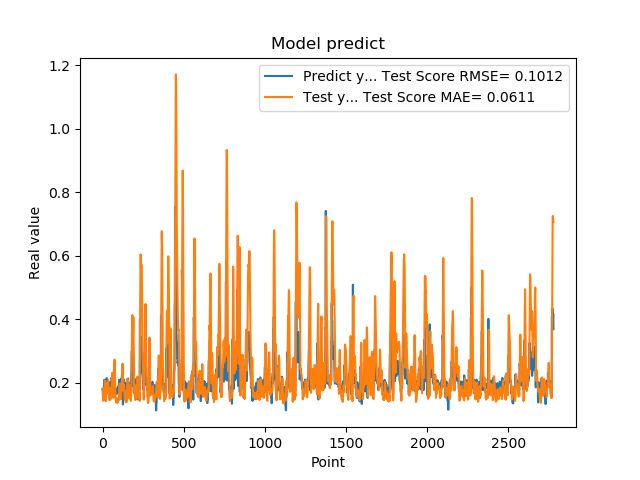

Values plotted in this chart, from the file beside it:
1.779100298881530762e-01, 1.800599103594525685e-01
1.779100298881530762e-01, 1.708139591808908175e-01
1.810636967420578003e-01, 1.600514569124883435e-01
1.810636967420578003e-01, 1.518156528611155909e-01
1.680064052343368530e-01, 1.428382513969665979e-01
1.635809391736984530e-01, 1.437756978062704472e-01
1.635809391736984530e-01, 1.473251548041702719e-01
1.706920862197875977e-01, 1.481353058178899729e-01
1.706920862197875977e-01, 1.466302666060070037e-01
1.916799396276473999e-01, 1.491774198610995028e-01
2.085516005754470825e-01, 1.523926989089580131e-01
2.085516005754470825e-01, 1.676701600742484533e-01
2.058236002922058105e-01, 1.825579751579677057e-01
2.058236002922058105e-01, 1.965925652333826712e-01
1.828240007162094116e-01, 2.060405082410313449e-01
1.857409924268722534e-01, 2.010553412486710823e-01
1.857409924268722534e-01, 1.877790888892334198e-01
1.775099337100982666e-01, 1.750167640342302489e-01
1.775099337100982666e-01, 1.600446256356112817e-01
1.752161234617232999e-01, 1.434069857944615944e-01
1.971126049757004062e-01, 1.414790832825202904e-01
1.971126049757004062e-01, 1.487978092434996680e-01
1.845117062330246249e-01, 1.596591428072769991e-01
1.845117062330246249e-01, 1.631013333762558470e-01
1.984785944223403931e-01, 1.652200323602445453e-01
2.143009155988692960e-01, 1.690748543019280903e-01
2.143009155988692960e-01, 1.825361443173208753e-01
1.841159015893935880e-01, 1.977168102099297053e-01
1.841159015893935880e-01, 2.000717555333184072e-01
2.104043960571289062e-01, 1.961039584751793075e-01
2.032361328601836881e-01, 1.982109793060439218e-01
2.032361328601836881e-01, 1.919049167977479042e-01
2.088565975427627841e-01, 1.897284210972299545e-01
2.088565975427627841e-01, 2.026067617843878843e-01
1.960448026657104492e-01, 2.098544974798550455e-01
1.900728046894073209e-01, 2.037739028934232033e-01
1.900728046894073209e-01, 1.969585684446036322e-01
1.658952832221984863e-01, 1.884450157637988510e-01
1.658952832221984863e-01, 1.734857524565434628e-01
1.872539073228836337e-01, 1.577810083406671060e-01
1.852532625198364535e-01, 1.515670462928209172e-01
1.852532625198364535e-01, 1.500202106080125997e-01
1.799222826957702359e-01, 1.536129257449398156e-01
1.799222826957702359e-01, 1.534061306253528822e-01
2.012764066457748136e-01, 1.444341686670952141e-01
1.978618204593658725e-01, 1.562789241143612284e-01
1.978618204593658725e-01, 1.655556268889343541e-01
1.950792670249938965e-01, 1.738544954571314416e-01
1.950792670249938965e-01, 1.807604772471571031e-01
1.711323857307434082e-01, 1.823873589584951715e-01
1.623787879943847379e-01, 1.734865437481500905e-01
1.623787879943847379e-01, 1.649420854164588279e-01
1.677809953689575195e-01, 1.573799771762986743e-01
1.677809953689575195e-01, 1.502453370815512168e-01
2.059821039438247958e-01, 1.496556333146060735e-01
2.158481031656265259e-01, 1.613599080648407125e-01
2.158481031656265259e-01, 1.818237791860723152e-01
2.141157686710357111e-01, 2.005621275192961406e-01
2.141157686710357111e-01, 2.191875203740041578e-01
1.768843084573745450e-01, 2.303003830510941541e-01
1.967563778162002563e-01, 2.191026934123173342e-01
... 2,719 more rows
